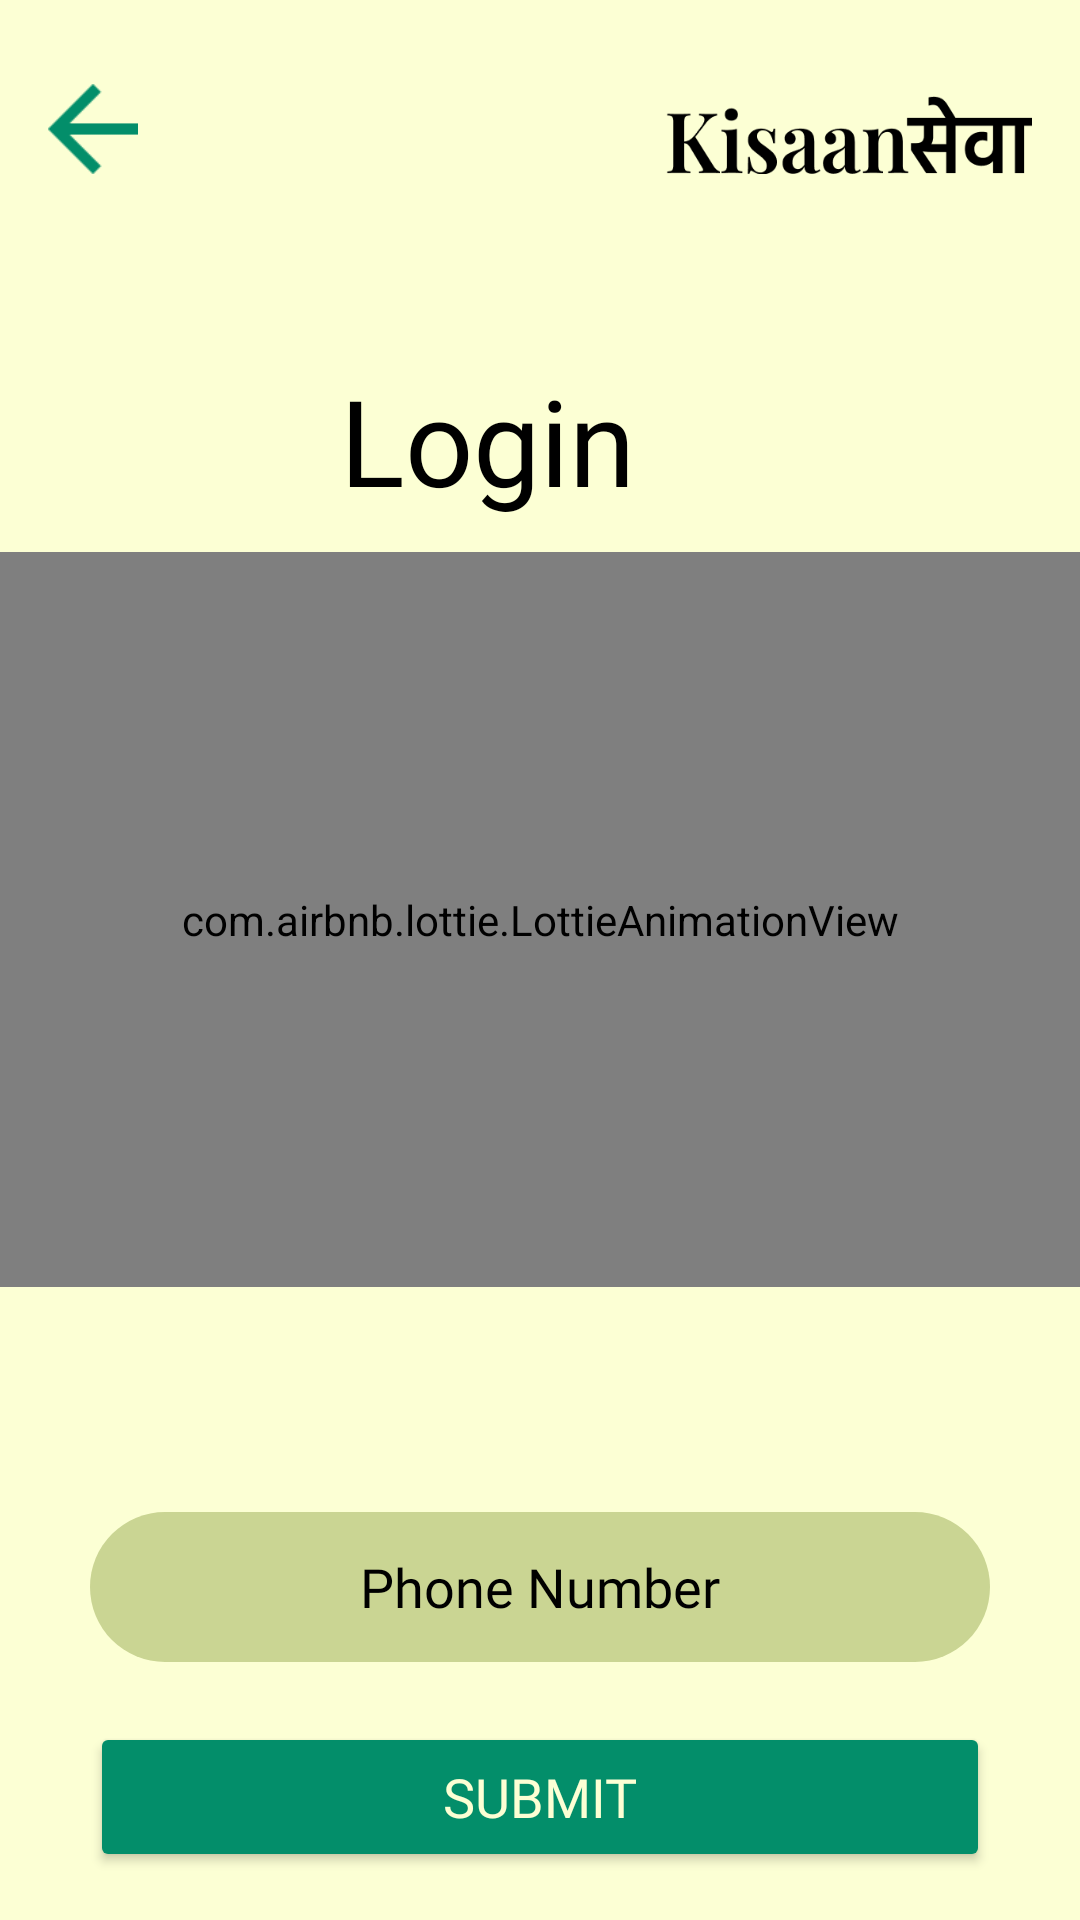

Reconstruct the res/layout file that produces this screen, plus the resources it refers to.
<!-- AndroidManifest.xml: application theme Theme.KissanSeva -->
<!-- res/layout/activity_login.xml -->
<?xml version="1.0" encoding="utf-8"?>
<androidx.constraintlayout.widget.ConstraintLayout xmlns:android="http://schemas.android.com/apk/res/android"
    xmlns:app="http://schemas.android.com/apk/res-auto"
    xmlns:tools="http://schemas.android.com/tools"
    android:layout_width="match_parent"
    android:layout_height="match_parent"
    tools:context=".login"
    android:background="#FCFFD4">

    <ImageButton
        android:id="@+id/imageButton1"
        android:layout_width="30dp"
        android:layout_height="30dp"
        android:layout_marginStart="16dp"
        android:layout_marginTop="28dp"
        android:background="@drawable/back"
        app:layout_constraintEnd_toStartOf="@+id/imageView1"
        app:layout_constraintHorizontal_bias="0.0"
        app:layout_constraintStart_toStartOf="parent"
        app:layout_constraintTop_toTopOf="parent" />

    <ImageView
        android:id="@+id/imageView1"
        android:layout_width="122dp"
        android:layout_height="26dp"
        android:layout_marginTop="32dp"
        android:layout_marginEnd="16dp"
        android:background="@drawable/logo"
        app:layout_constraintEnd_toEndOf="parent"
        app:layout_constraintTop_toTopOf="parent" />

    <TextView
        android:id="@+id/textView1"
        android:layout_width="110dp"
        android:layout_height="55dp"
        android:layout_marginTop="120dp"
        android:fontFamily="@font/pfds"
        android:text="Login"
        android:textColor="@color/black"
        android:textSize="40dp"
        app:layout_constraintEnd_toEndOf="parent"
        app:layout_constraintHorizontal_bias="0.453"
        app:layout_constraintStart_toStartOf="parent"
        app:layout_constraintTop_toTopOf="parent" />

    <com.airbnb.lottie.LottieAnimationView
        android:id="@+id/https_lotti"
        android:layout_width="match_parent"
        android:layout_height="245dp"
        android:layout_alignParentLeft="true"
        android:layout_alignParentTop="true"
        android:layout_marginTop="184dp"
        app:layout_constraintTop_toTopOf="parent"
        app:lottie_autoPlay="true"
        app:lottie_loop="true"
        app:lottie_rawRes="@raw/animation_llnkyskj"
        app:lottie_url="@raw/animation_llnkyskj"
        tools:layout_editor_absoluteX="-16dp" />

    <EditText
        android:id="@+id/editText1"
        android:layout_width="300dp"
        android:layout_height="50dp"
        android:layout_marginTop="504dp"
        android:background="@drawable/edit_text"
        android:fontFamily="@font/pfds"
        android:hint="Phone Number"
        android:textAlignment="center"
        android:textColor="@color/black"
        android:textColorHint="@color/black"
        android:textSize="18dp"
        app:layout_constraintEnd_toEndOf="parent"
        app:layout_constraintStart_toStartOf="parent"
        app:layout_constraintTop_toTopOf="parent" />

    <Button
        android:id="@+id/button2"
        android:layout_width="300dp"
        android:layout_height="50dp"
        android:layout_marginTop="20dp"
        android:backgroundTint="#038E6A"
        android:fontFamily="@font/pfdb"
        android:text="Submit"
        android:textColor="#FCFFD4"
        android:textSize="18dp"
        app:layout_constraintEnd_toEndOf="parent"
        app:layout_constraintStart_toStartOf="parent"
        app:layout_constraintTop_toBottomOf="@+id/editText1" />

    <TextView
        android:id="@+id/textView2"
        android:layout_width="wrap_content"
        android:layout_height="wrap_content"
        android:layout_marginTop="76dp"
        android:fontFamily="@font/pfds"
        android:text="New User? Register"
        android:textColor="@color/black"
        android:textSize="15sp"
        app:layout_constraintEnd_toEndOf="parent"
        app:layout_constraintStart_toStartOf="parent"
        app:layout_constraintTop_toBottomOf="@+id/button2" />

</androidx.constraintlayout.widget.ConstraintLayout>
<!-- resources referenced by this layout -->
<resources>
  <!-- drawable back: png bitmap (drawable, 640 bytes) -->
  <!-- drawable edit_text (drawable) -->
  <?xml version="1.0" encoding="utf-8"?>
  <shape xmlns:android="http://schemas.android.com/apk/res/android">
      <solid android:color="#CAD593" />
      <corners android:radius="30dp"/>
  </shape>
  <!-- drawable logo: png bitmap (drawable, 5438 bytes) -->
  <style name="Theme.KissanSeva" parent="Base.Theme.KissanSeva" />
  <style name="Base.Theme.KissanSeva" parent="Theme.Material3.DayNight.NoActionBar">
          
          
      </style>
  <!-- not gathered from this repository: default colours our renderer supplied (Android Studio template values) -->
  <color name="black">#FF000000</color>
</resources>
